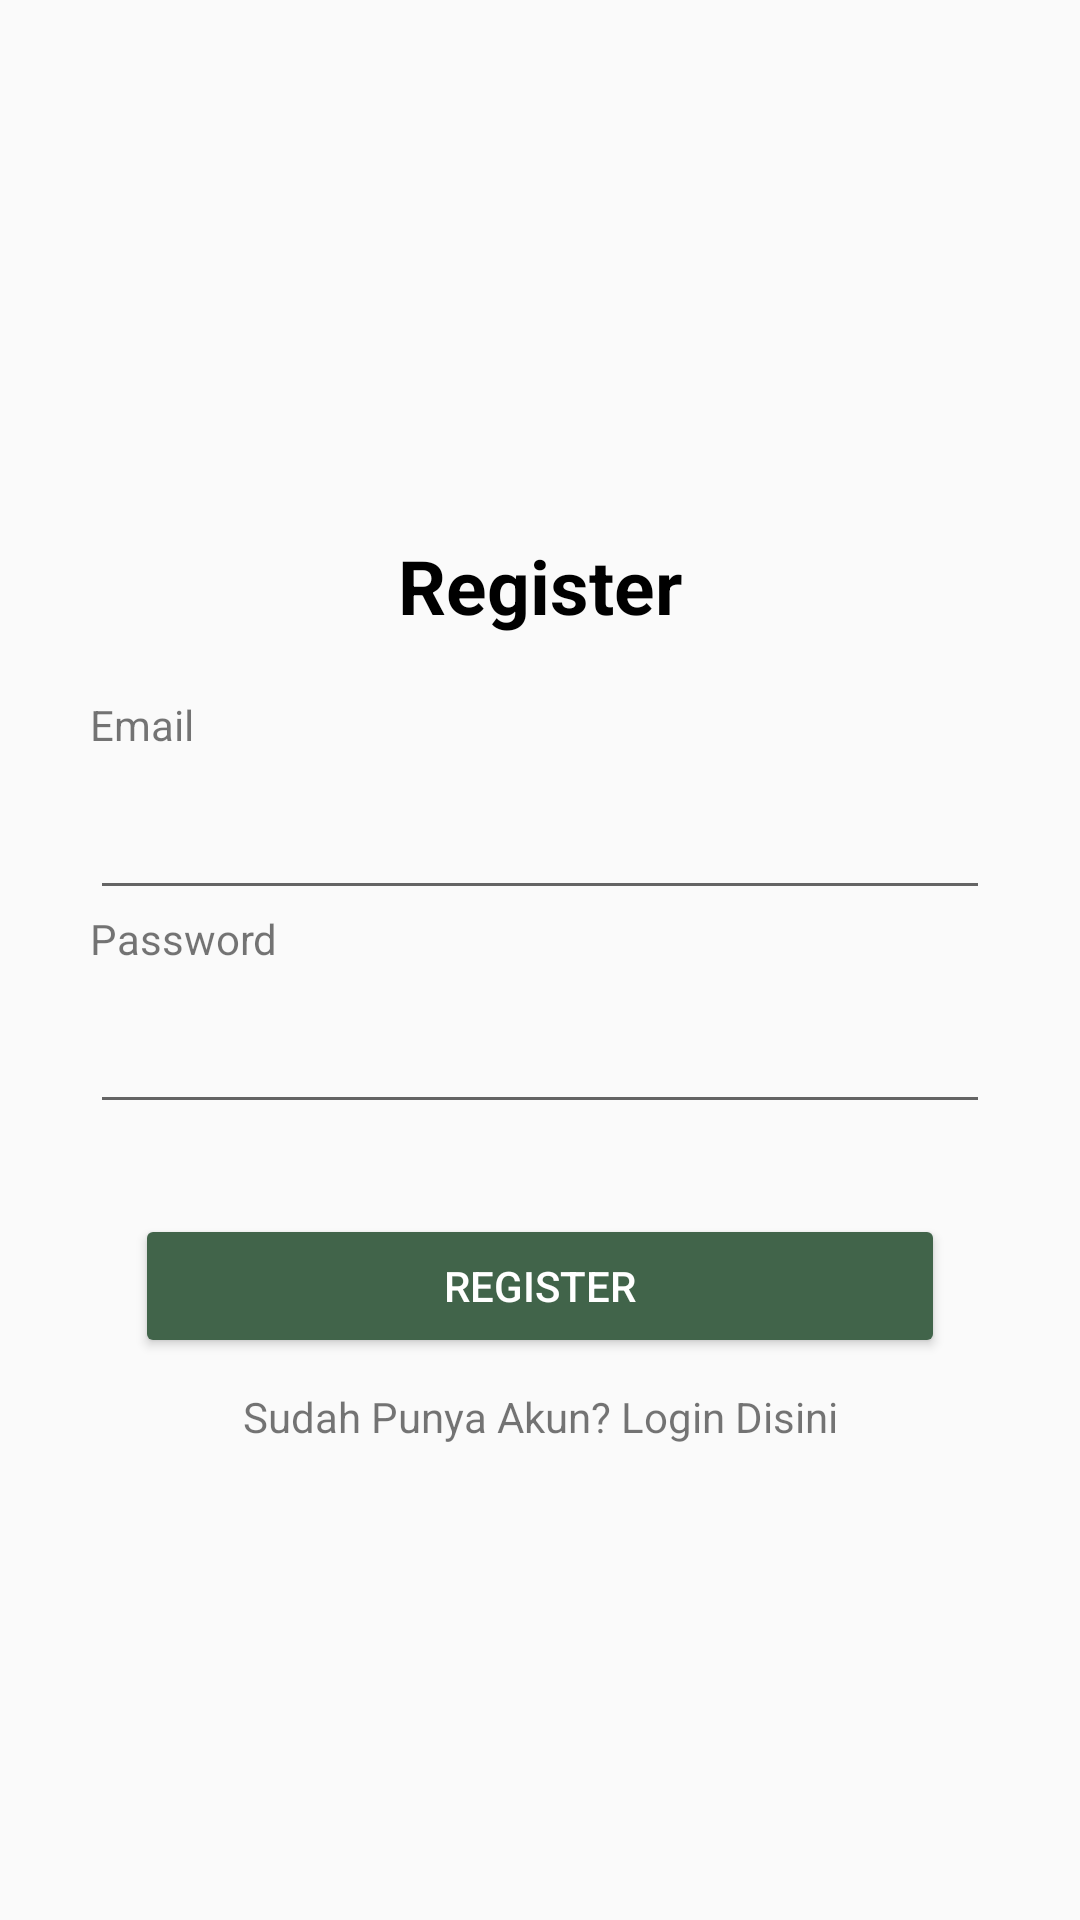

Here is an Android app screen rendered from its layout file. Give the layout XML and the strings, colors and styles it references.
<!-- AndroidManifest.xml: activity theme Theme.Design.Light.NoActionBar -->
<!-- res/layout/activity_register.xml -->
<?xml version="1.0" encoding="utf-8"?>
<LinearLayout xmlns:android="http://schemas.android.com/apk/res/android"
    xmlns:app="http://schemas.android.com/apk/res-auto"
    android:orientation="vertical"
    android:gravity="center"
    android:padding="30dp"
    xmlns:tools="http://schemas.android.com/tools"
    android:layout_width="match_parent"
    android:layout_height="match_parent"
    tools:context=".loginlogout.RegisterActivity">


    <TextView
        android:layout_width="match_parent"
        android:layout_height="wrap_content"
        android:gravity="center"
        android:padding="20dp"
        android:text="@string/register"
        android:textColor="@color/black"
        android:textSize="25dp"
        android:textStyle="bold" />

    <TextView
        android:layout_width="348dp"
        android:layout_height="wrap_content"
        android:text="@string/email"
        android:layout_gravity="left"/>

    <com.google.android.material.textfield.TextInputLayout
        android:layout_width="match_parent"
        android:layout_height="wrap_content">

        <com.google.android.material.textfield.TextInputEditText
            android:layout_width="match_parent"
            android:layout_height="wrap_content"
            android:id="@+id/email" />

    </com.google.android.material.textfield.TextInputLayout>

    <TextView
        android:layout_width="348dp"
        android:layout_height="wrap_content"
        android:text="@string/password"
        android:layout_gravity="left"/>

    <com.google.android.material.textfield.TextInputLayout
        android:layout_width="match_parent"
        android:layout_height="wrap_content">

        <com.google.android.material.textfield.TextInputEditText
            android:layout_width="match_parent"
            android:layout_height="wrap_content"
            android:id="@+id/password"

            android:inputType="textPassword"/>

    </com.google.android.material.textfield.TextInputLayout>

    <ProgressBar
        android:id="@+id/pr_bar"
        android:visibility="gone"
        android:layout_width="match_parent"
        android:layout_height="wrap_content"/>

    <Button
        android:id="@+id/btn_register"
        android:layout_width="270dp"
        android:layout_height="wrap_content"
        android:layout_marginTop="30dp"
        android:backgroundTint="@color/Simun"
        android:text="@string/register"
        android:textColor="@color/white" />
    <TextView
        android:paddingTop="10dp"
        android:id="@+id/login_now"
        android:text="@string/login_now"
        android:gravity="center"
        android:layout_width="match_parent"
        android:layout_height="wrap_content"
        />

</LinearLayout>
<!-- resources referenced by this layout -->
<resources>
  <color name="Simun">#41644A</color>
  <color name="black">#FF000000</color>
  <color name="white">#FFFFFFFF</color>
  <string name="email">Email</string>
  <string name="login_now">Sudah Punya Akun? Login Disini</string>
  <string name="password">Password</string>
  <string name="register">Register</string>
</resources>
